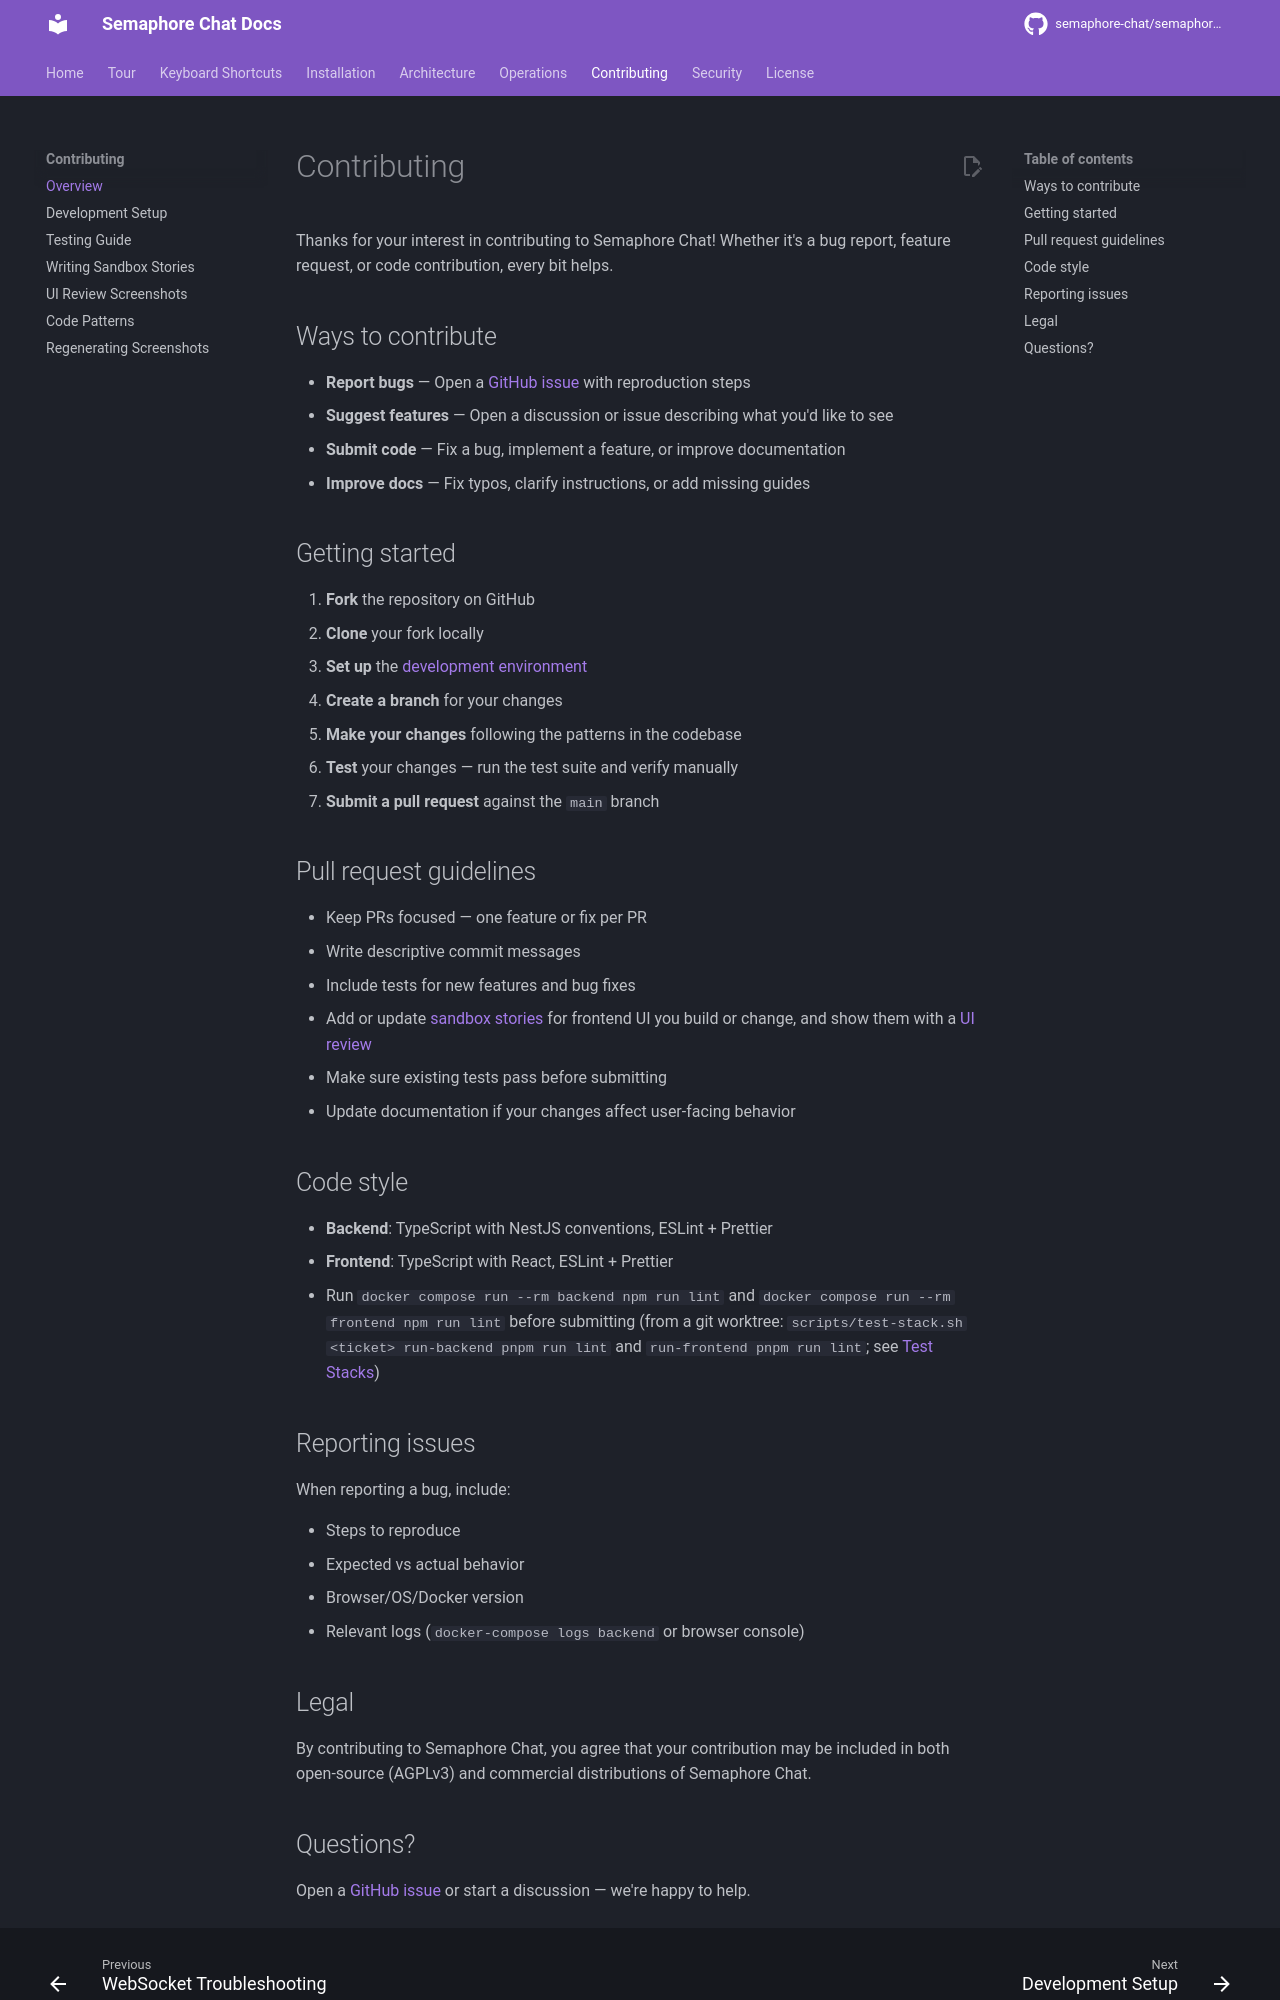

repository: OsamaZaidi75/osuconnect · page: contributing/index.html · generator: mkdocs

# Contributing

Thanks for your interest in contributing to Semaphore Chat! Whether it's a bug report, feature request, or code contribution, every bit helps.

## Ways to contribute

- **Report bugs** — Open a [GitHub issue](https://github.com/semaphore-chat/semaphore-chat/issues) with reproduction steps
- **Suggest features** — Open a discussion or issue describing what you'd like to see
- **Submit code** — Fix a bug, implement a feature, or improve documentation
- **Improve docs** — Fix typos, clarify instructions, or add missing guides

## Getting started

1. **Fork** the repository on GitHub
2. **Clone** your fork locally
3. **Set up** the [development environment](development-setup.md)
4. **Create a branch** for your changes
5. **Make your changes** following the patterns in the codebase
6. **Test** your changes — run the test suite and verify manually
7. **Submit a pull request** against the `main` branch

## Pull request guidelines

- Keep PRs focused — one feature or fix per PR
- Write descriptive commit messages
- Include tests for new features and bug fixes
- Add or update [sandbox stories](stories.md) for frontend UI you build or change, and show them with a [UI review](ui-review.md)
- Make sure existing tests pass before submitting
- Update documentation if your changes affect user-facing behavior

## Code style

- **Backend**: TypeScript with NestJS conventions, ESLint + Prettier
- **Frontend**: TypeScript with React, ESLint + Prettier
- Run `docker compose run --rm backend npm run lint` and `docker compose run --rm frontend npm run lint` before submitting (from a git worktree: `scripts/test-stack.sh <ticket> run-backend pnpm run lint` and `run-frontend pnpm run lint`; see [Test Stacks](testing.md#test-stacks-and-the-shared-docker-network))

## Reporting issues

When reporting a bug, include:

- Steps to reproduce
- Expected vs actual behavior
- Browser/OS/Docker version
- Relevant logs (`docker-compose logs backend` or browser console)

## Legal

By contributing to Semaphore Chat, you agree that your contribution may be included in both open-source (AGPLv3) and commercial distributions of Semaphore Chat.
